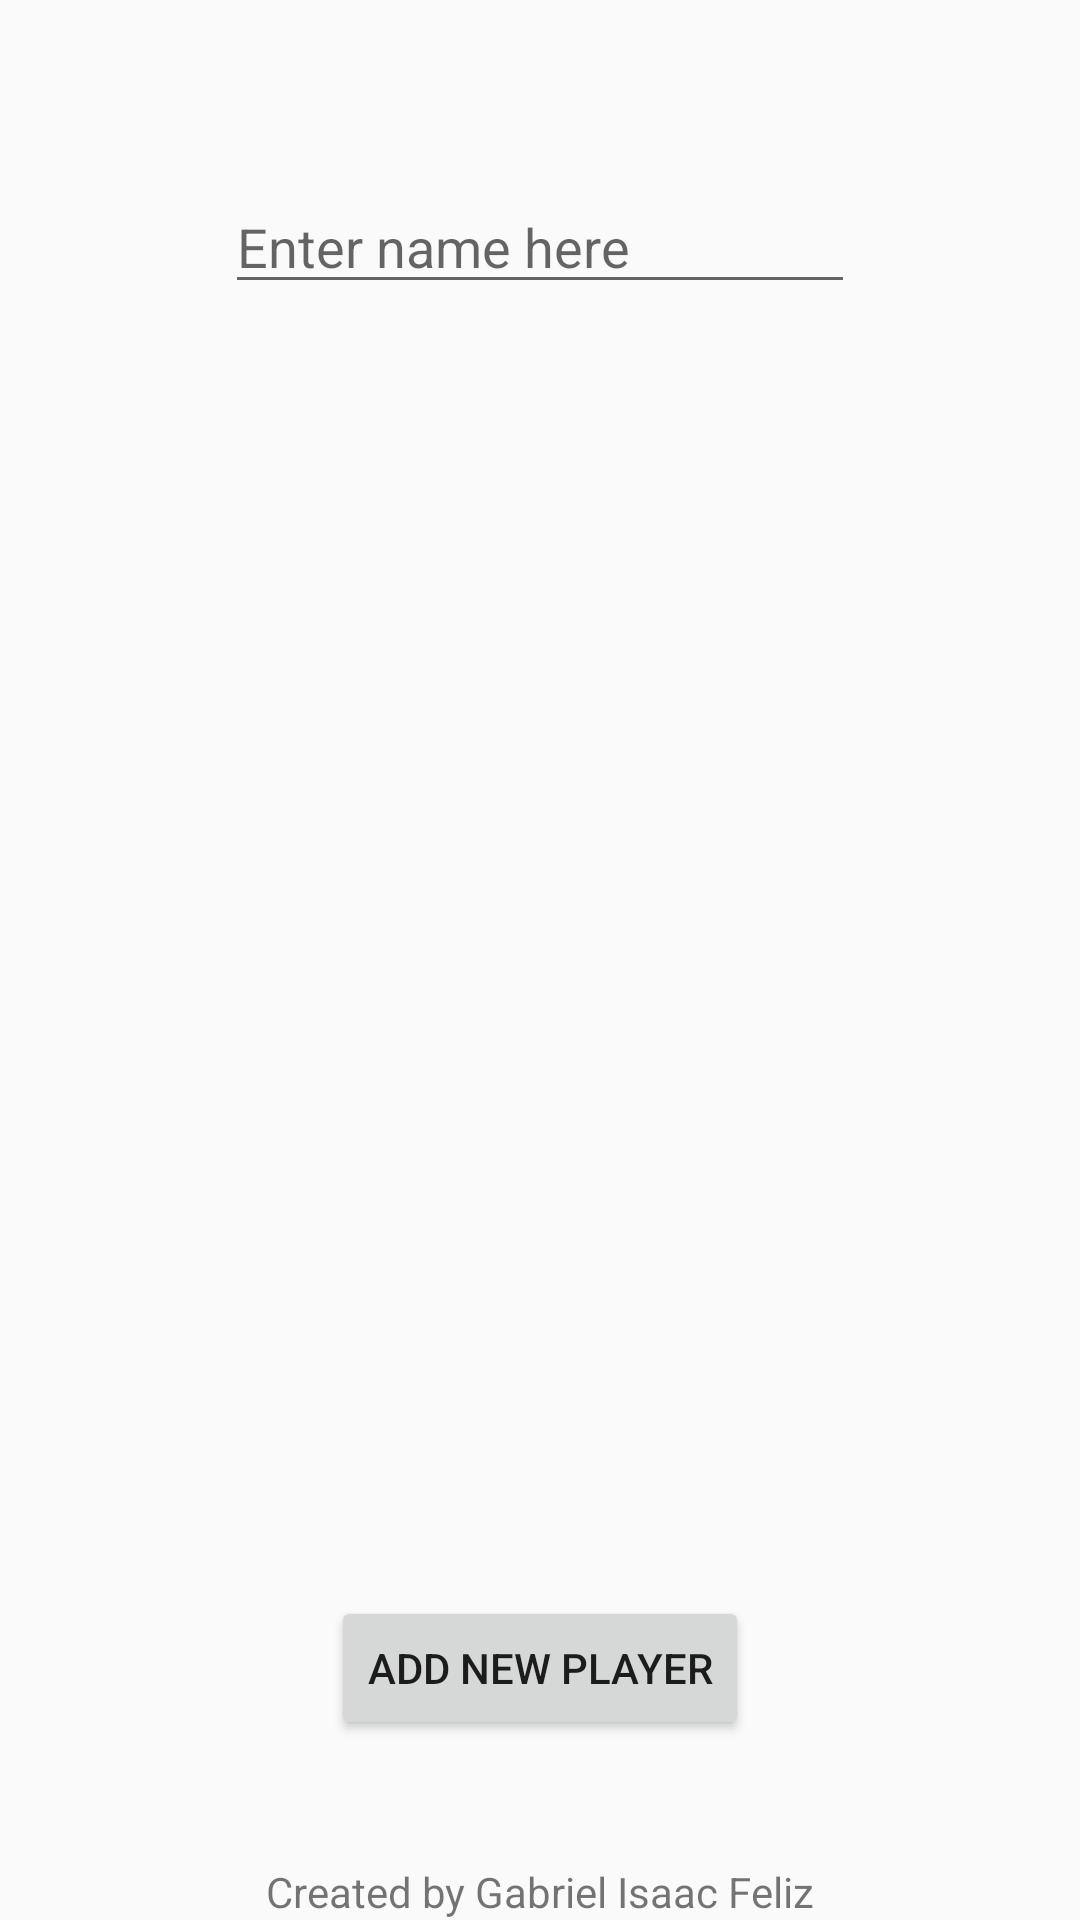

Android layout source for this screen:
<!-- AndroidManifest.xml: application theme AppTheme -->
<!-- res/layout/activity_add_player.xml -->
<?xml version="1.0" encoding="utf-8"?>
<androidx.constraintlayout.widget.ConstraintLayout xmlns:android="http://schemas.android.com/apk/res/android"
    xmlns:app="http://schemas.android.com/apk/res-auto"
    xmlns:tools="http://schemas.android.com/tools"
    android:layout_width="match_parent"
    android:layout_height="match_parent"
    tools:context=".AddPlayerActivity">

    <EditText
        android:id="@+id/new_player"
        android:layout_width="wrap_content"
        android:layout_height="wrap_content"
        android:layout_marginStart="60dp"
        android:layout_marginLeft="60dp"
        android:layout_marginTop="60dp"
        android:layout_marginEnd="60dp"
        android:layout_marginRight="60dp"
        android:ems="10"
        android:hint="@string/new_player_hint"
        android:inputType="textPersonName"
        app:layout_constraintEnd_toEndOf="parent"
        app:layout_constraintStart_toStartOf="parent"
        app:layout_constraintTop_toTopOf="parent" />

    <Button
        android:id="@+id/new_player_button"
        android:layout_width="wrap_content"
        android:layout_height="wrap_content"
        android:layout_marginStart="60dp"
        android:layout_marginLeft="60dp"
        android:layout_marginEnd="60dp"
        android:layout_marginRight="60dp"
        android:layout_marginBottom="60dp"
        android:onClick="onAddPlayerClick"
        android:text="@string/add_new_player"
        app:layout_constraintBottom_toBottomOf="parent"
        app:layout_constraintEnd_toEndOf="parent"
        app:layout_constraintStart_toStartOf="parent" />

    <TextView
        android:id="@+id/developer_signature"
        android:layout_width="wrap_content"
        android:layout_height="wrap_content"
        android:text="@string/developer_signature"
        app:layout_constraintBottom_toBottomOf="parent"
        app:layout_constraintEnd_toEndOf="parent"
        app:layout_constraintStart_toStartOf="parent" />
</androidx.constraintlayout.widget.ConstraintLayout>
<!-- resources referenced by this layout -->
<resources>
  <string name="add_new_player">Add New Player</string>
  <string name="developer_signature">Created by Gabriel Isaac Feliz</string>
  <string name="new_player_hint">Enter name here</string>
  <style name="AppTheme" parent="Theme.AppCompat.Light.DarkActionBar">
          
          <item name="colorPrimary">@color/colorPrimary</item>
          <item name="colorPrimaryDark">@color/colorPrimaryDark</item>
          <item name="colorAccent">@color/colorAccent</item>
      </style>
  <color name="colorPrimary">#222</color>
  <color name="colorPrimaryDark">#000</color>
  <color name="colorAccent">#09F</color>
</resources>
